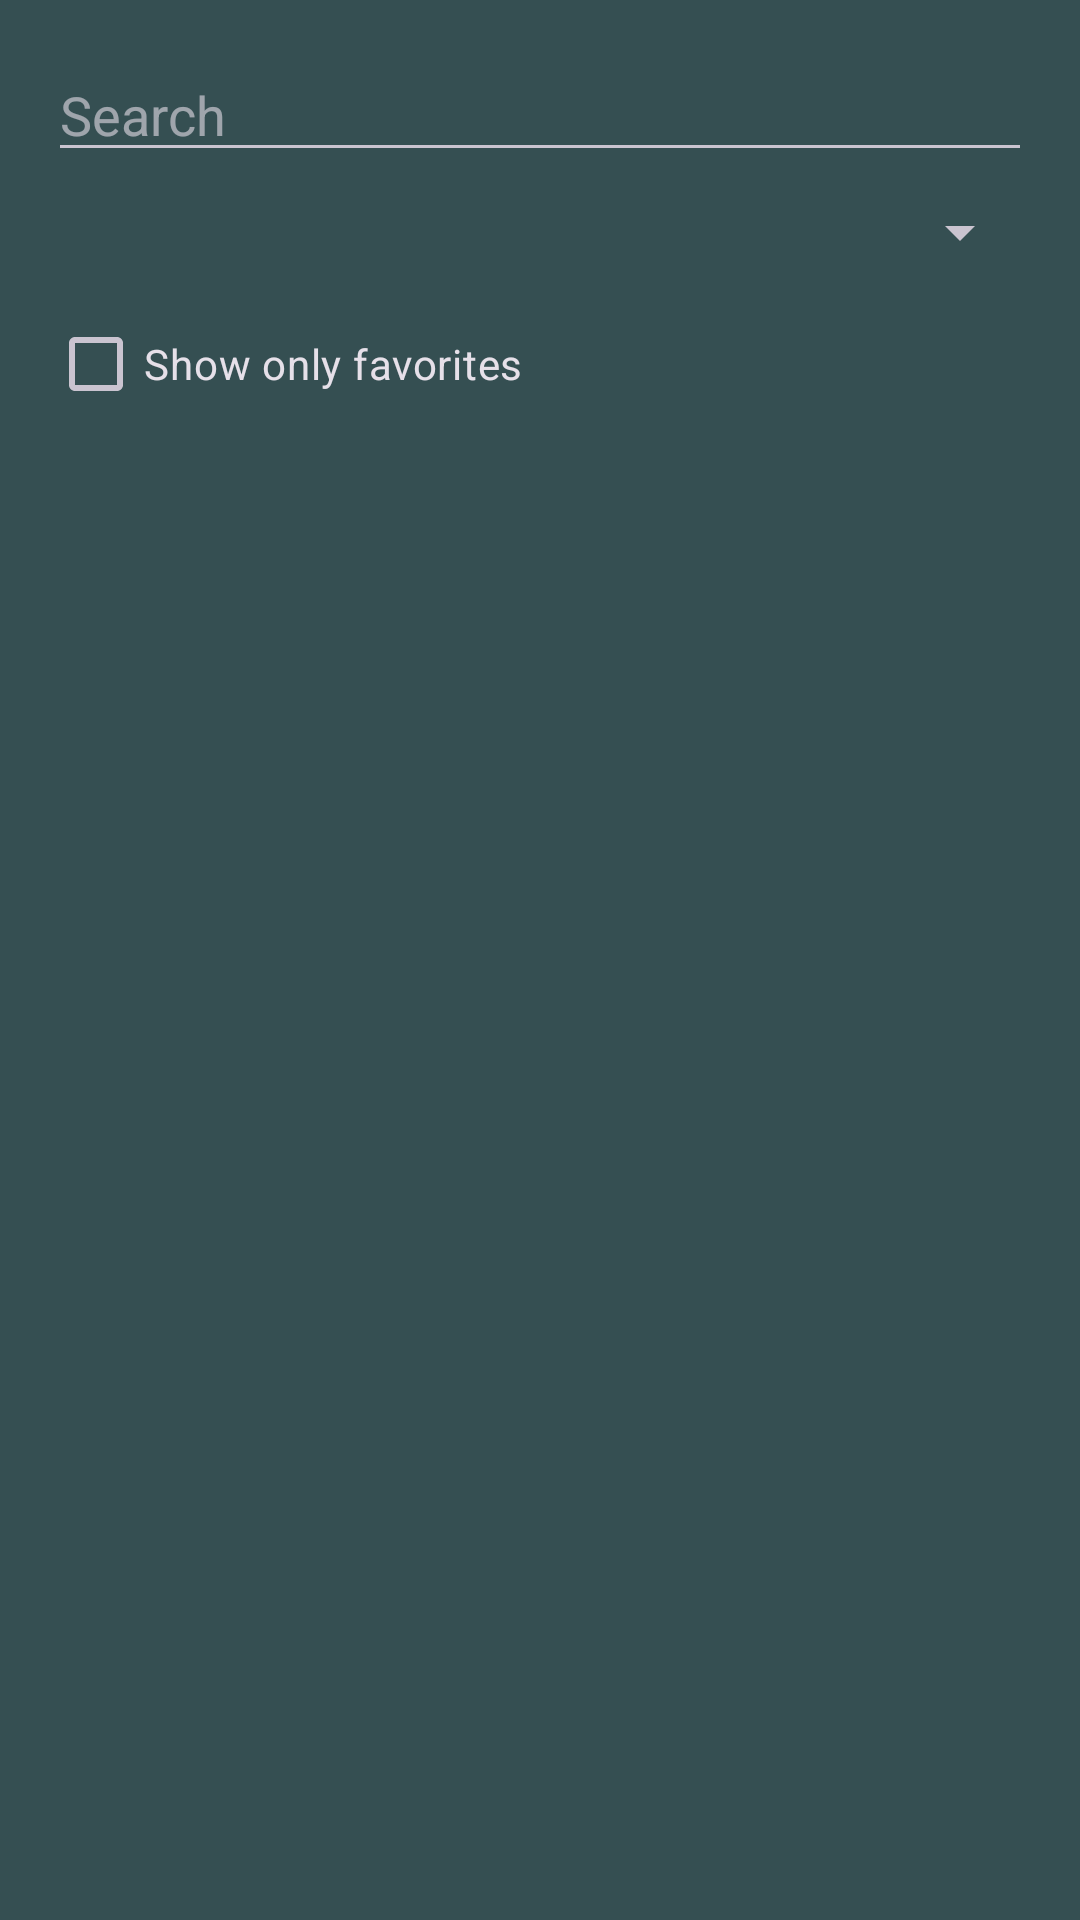

Here is an Android app screen rendered from its layout file. Give the layout XML and the strings, colors and styles it references.
<!-- AndroidManifest.xml: application theme Theme.MyApp -->
<!-- res/layout/dialog_filter_movie.xml -->
<?xml version="1.0" encoding="utf-8"?>
<LinearLayout xmlns:android="http://schemas.android.com/apk/res/android"
    android:layout_width="match_parent"
    android:layout_height="wrap_content"
    android:orientation="vertical"
    android:padding="16dp">

    <EditText
        android:id="@+id/search_edit_text"
        android:layout_width="match_parent"
        android:layout_height="wrap_content"
        android:hint="Search" />

    <Spinner
        android:id="@+id/status_spinner"
        android:layout_width="match_parent"
        android:layout_height="wrap_content"
        android:layout_marginTop="8dp" />

    <CheckBox
        android:id="@+id/favorite_checkbox"
        android:layout_width="match_parent"
        android:layout_height="wrap_content"
        android:layout_marginTop="8dp"
        android:text="Show only favorites" />
</LinearLayout>
<!-- resources referenced by this layout -->
<resources>
  <style name="Theme.MyApp" parent="Theme.Material3.Dark.NoActionBar">
          
          <item name="colorPrimary">#84a98c</item> 
          <item name="colorPrimaryVariant">#84a98c</item>
          <item name="colorSecondary">#52796f</item>
          <item name="android:colorBackground">#354f52</item>
          <item name="android:statusBarColor">#84a98c</item> 
          <item name="android:navigationBarColor">#2f3e46</item>
          <item name="android:textColorPrimary">#2f3e46</item>
      </style>
</resources>
